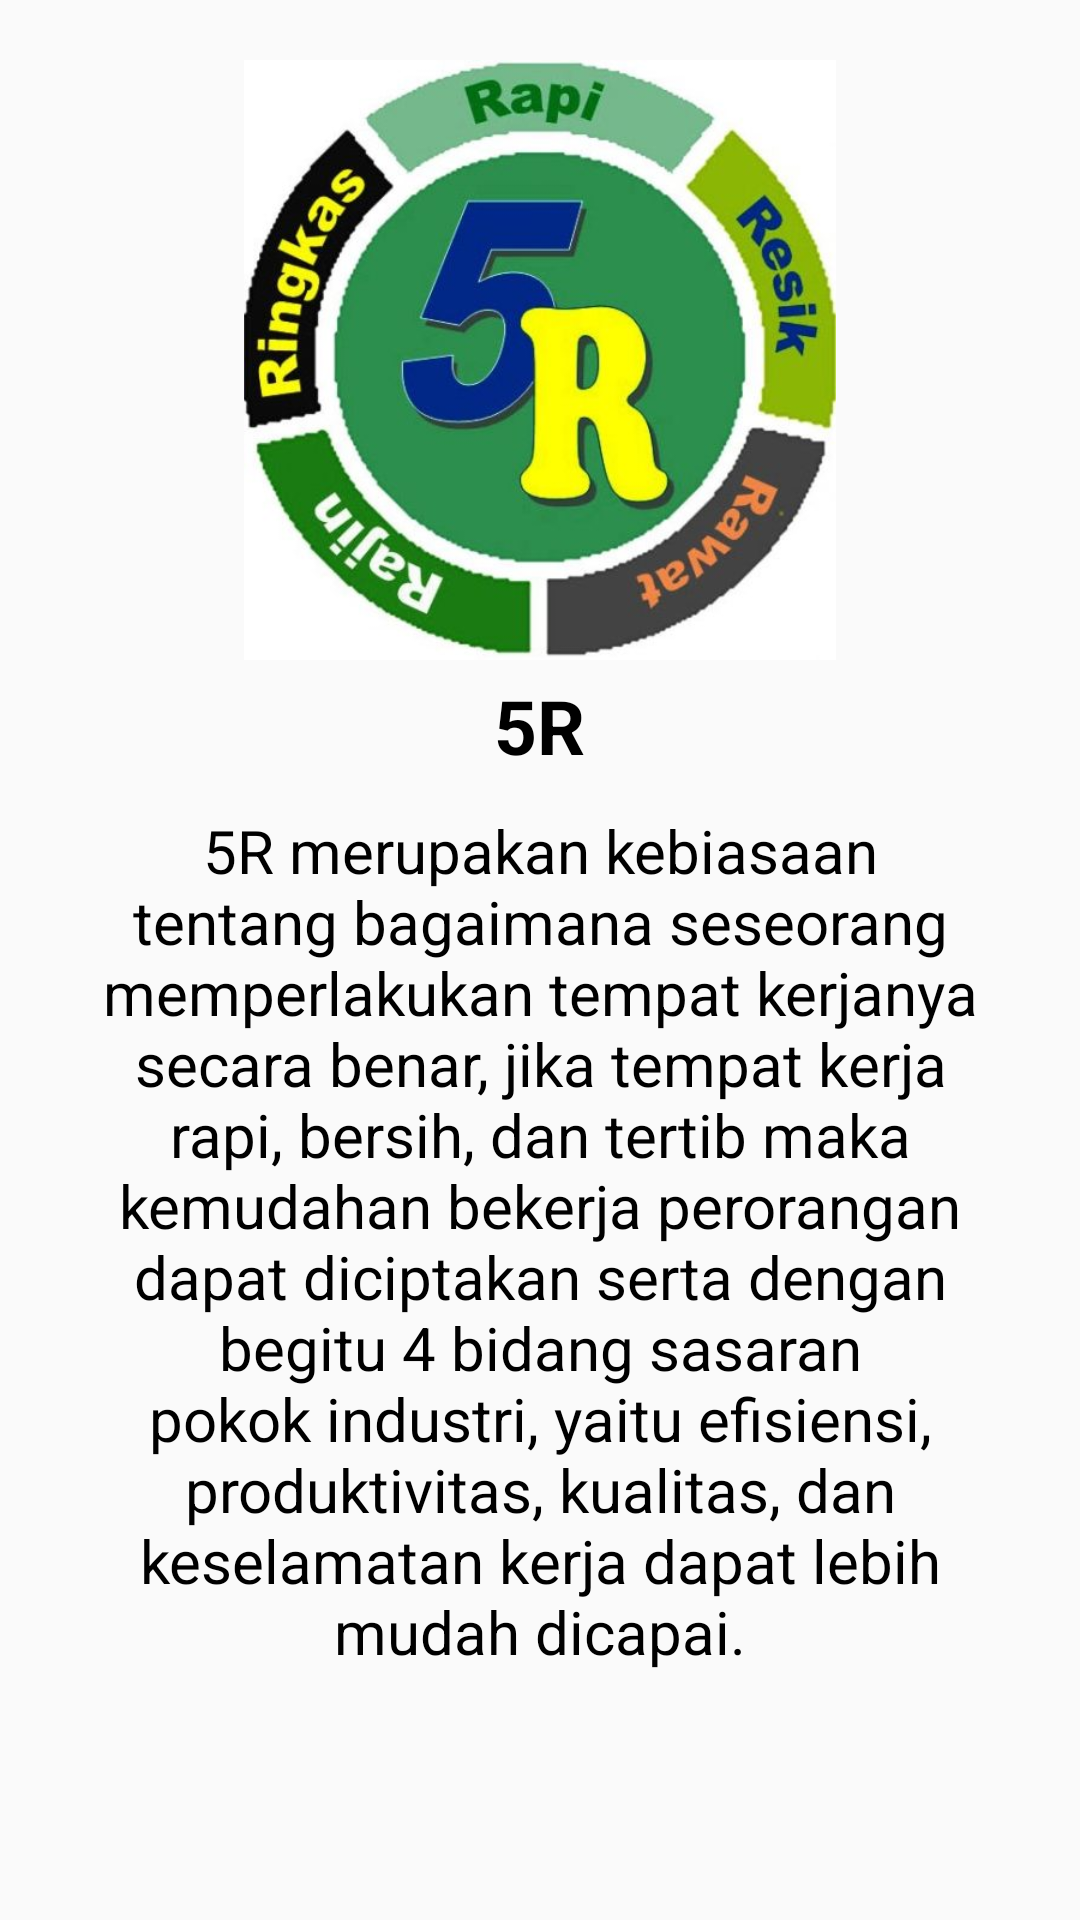

Here is an Android app screen rendered from its layout file. Give the layout XML and the strings, colors and styles it references.
<!-- AndroidManifest.xml: application theme Theme.P5APP -->
<!-- res/layout/fragment_tab4.xml -->
<?xml version="1.0" encoding="utf-8"?>
<FrameLayout xmlns:android="http://schemas.android.com/apk/res/android"
    xmlns:tools="http://schemas.android.com/tools"
    android:layout_width="match_parent"
    android:layout_height="match_parent"
    tools:context=".TabFragment4">

    <RelativeLayout
        android:layout_width="match_parent"
        android:layout_height="match_parent">

        <ImageView
            android:layout_width="300dp"
            android:layout_height="200dp"
            android:src="@drawable/r1"
            android:layout_centerHorizontal="true"
            android:layout_marginTop="20dp"
            />

        <TextView
            android:layout_width="wrap_content"
            android:layout_height="wrap_content"
            android:text="5R"
            android:textColor="@color/black"
            android:textStyle="bold"
            android:textSize="25dp"
            android:layout_centerHorizontal="true"
            android:layout_marginTop="225dp"
            />

        <TextView
            android:layout_width="300dp"
            android:layout_height="wrap_content"
            android:text="5R merupakan kebiasaan tentang bagaimana seseorang memperlakukan tempat kerjanya secara benar, jika tempat kerja rapi, bersih, dan tertib maka kemudahan bekerja perorangan dapat diciptakan serta dengan begitu 4 bidang sasaran pokok industri, yaitu efisiensi, produktivitas, kualitas, dan keselamatan kerja dapat lebih mudah dicapai."
            android:textAlignment="center"
            android:textColor="@color/black"
            android:textSize="20dp"
            android:layout_centerHorizontal="true"
            android:layout_marginTop="270dp"
            />

    </RelativeLayout>

</FrameLayout>
<!-- resources referenced by this layout -->
<resources>
  <color name="black">#FF000000</color>
  <!-- drawable r1: jpg bitmap (drawable, 36321 bytes) -->
  <style name="Theme.P5APP" parent="Base.Theme.P5APP" />
  <style name="Base.Theme.P5APP" parent="Theme.AppCompat.Light.DarkActionBar">
          
          
          <item name="colorPrimary">@color/blue</item>
      </style>
  <color name="blue">#00BFFF</color>
</resources>
